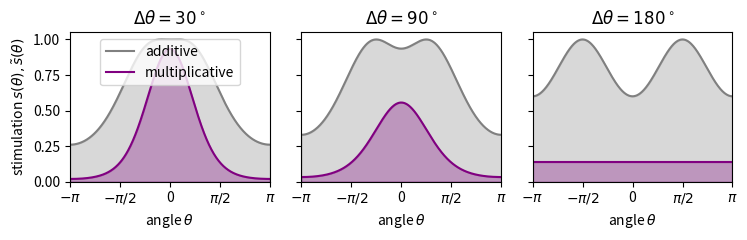

Python code for this plot: (Note: this script raises an exception after producing the figure.)
###
# IMPORT
###
import numpy as np
import matplotlib.pyplot as plt

###
# FIGURE
###
# create figure
cell_size = 2.5
fig, axs = plt.subplots(1, 3, figsize=(3*cell_size, cell_size), sharey=True)

# Define parameters
kappa = 1
s0 = 1
delta_thetas = [np.pi / 6, np.pi/2, np.pi]
theta = np.linspace(-np.pi, np.pi, 500)


# Define the two functions
def s(theta, delta_theta):
    term1 = s0 * np.exp(kappa * (np.cos(theta - delta_theta / 2) - 1))
    term2 = s0 * np.exp(kappa * (np.cos(theta + delta_theta / 2) - 1))
    term3 = s0 ** 2 * np.exp(2 * kappa * (np.cos(theta) * np.cos(delta_theta / 2) - 1))
    return term1 + term2 - term3


def s_tilde(theta, delta_theta):
    return s0 ** 2 * np.exp(2 * kappa * (np.cos(theta) * np.cos(delta_theta / 2) - 1))


# Plotting
for ax, delta_theta in zip(axs, delta_thetas):
    s_vals = s(theta, delta_theta)
    s_tilde_vals = s_tilde(theta, delta_theta)

    ax.plot(theta, s_vals, color='grey', label=r'additive')
    ax.plot(theta, s_tilde_vals, color='purple', label=r'multiplicative')
    ax.fill_between(theta, s_vals, color='grey', alpha=0.3)
    ax.fill_between(theta, s_tilde_vals, color='purple', alpha=0.3)

    ax.set_title(r'$\Delta\theta = {:.0f}^\circ$'.format(np.degrees(delta_theta)))
    ax.set_xlabel(r'angle $\theta$')
    ax.set_xlim([-np.pi, np.pi])
    ax.set_xticks([-np.pi, -np.pi / 2, 0, np.pi / 2, np.pi])
    ax.set_xticklabels([r'$-\pi$', r'$-\pi/2$', '0', r'$\pi/2$', r'$\pi$'])
    ax.set_ylim([0, 1.05])
axs[0].set_ylabel(r'stimulation $s(\theta), \tilde{s}(\theta)$')
axs[0].legend(loc='upper center')
fig.tight_layout()

###
# SAVE
###
fig.savefig("Figures/Fig_ModelStimulationAddMult.png", dpi=300)
fig.savefig("Figures/Fig_ModelStimulationAddMult.svg")
plt.show()
